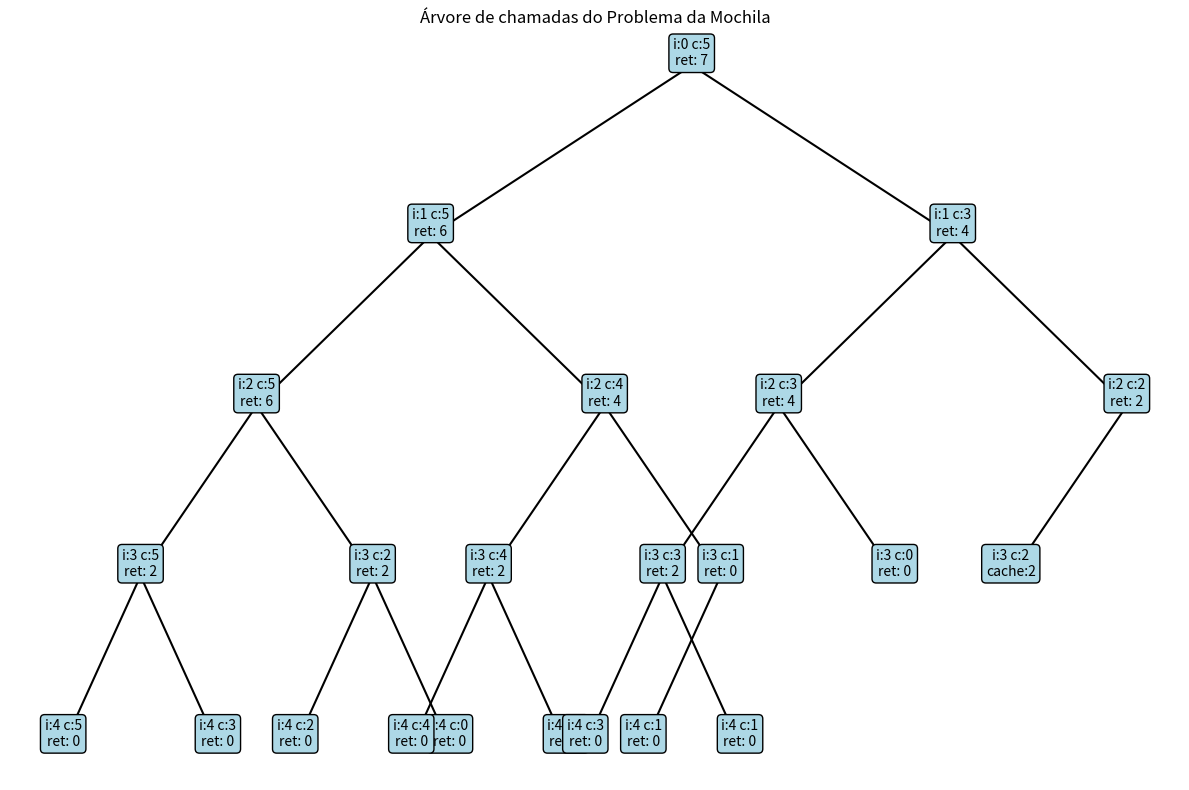

The matplotlib source for this figure:

# A gente escolheu resolver o Problema da Mochila, que é bem conhecido na área da computação.
# A ideia é imaginar que temos uma mochila com um limite de peso e vários itens com pesos e valores diferentes.
# O desafio é decidir quais itens colocar na mochila para que o valor total seja o maior possível, sem ultrapassar o peso.
# Para isso, usamos uma solução recursiva com memoization, o que significa que a gente chama a função de forma repetida
# para testar diferentes combinações, mas guardando os resultados que já foram calculados antes.
# Assim, se a gente encontrar o mesmo problema de novo, não precisa recalcular — é só pegar o valor guardado.

# Esse "guarda os resultados" é feito com um dicionário do Python, que funciona como uma tabela de consulta bem rápida.
# A chave desse dicionário é uma combinação do índice do item atual com a capacidade restante da mochila,
# e o valor é o melhor resultado encontrado até ali.
# Com isso, a gente consegue evitar chamadas repetidas e economizar muito tempo de execução,
# deixando o algoritmo mais eficiente.
# A recursividade ajuda a explorar todas as possibilidades de escolha,
# enquanto a memoization garante que cada situação só é resolvida uma vez.
# Foi uma forma interessante de aplicar programação dinâmica na prática.

# O código abaixo implementa essa solução.

# Problema da Mochila (Knapsack Problem) com Recursão e Memoization

import matplotlib.pyplot as plt

class Node:
    def __init__(self, label, value, x=0, y=0):
        self.label = label
        self.value = value
        self.x = x
        self.y = y
        self.children = []

def knapsack_visual(items, capacity):
    memo = {}
    counter = {'count': 0}

    def helper(index, capacity, depth, x_offset):
        key = (index, capacity)
        counter['count'] += 1
        node_label = f'i:{index} c:{capacity}'
        
        if key in memo:
            value = memo[key]
            node = Node(node_label + f'\ncache:{value}', value, x_offset, -depth)
            return value, node

        if index >= len(items) or capacity <= 0:
            node = Node(node_label + '\nret: 0', 0, x_offset, -depth)
            return 0, node

        weight, value = items[index]
        left_value, left_node = helper(index + 1, capacity, depth + 1, x_offset - 1.5 ** (4 - depth))

        if weight <= capacity:
            right_value, right_node = helper(index + 1, capacity - weight, depth + 1, x_offset + 1.5 ** (4 - depth))
            result = max(left_value, value + right_value)
        else:
            right_node = None
            result = left_value

        memo[key] = result
        node = Node(node_label + f'\nret: {result}', result, x_offset, -depth)
        node.children.append(left_node)
        if right_node:
            node.children.append(right_node)

        return result, node

    result, root_node = helper(0, capacity, 0, 0)
    return result, root_node

def draw_tree(node, ax):
    ax.text(node.x, node.y, node.label, ha='center', bbox=dict(boxstyle="round", fc="lightblue"))
    for child in node.children:
        ax.plot([node.x, child.x], [node.y, child.y], 'k-')
        draw_tree(child, ax)

if __name__ == "__main__":
    items = [(2, 3), (1, 2), (3, 4), (2, 2)]
    capacity = 5

    print("gerando visualização com matplotlib...")
    result, root = knapsack_visual(items, capacity)
    print(f"valor máximo: {result}")

    fig, ax = plt.subplots(figsize=(12, 8))
    ax.axis('off')
    draw_tree(root, ax)
    plt.title("Árvore de chamadas do Problema da Mochila")
    plt.tight_layout()
    plt.show()
